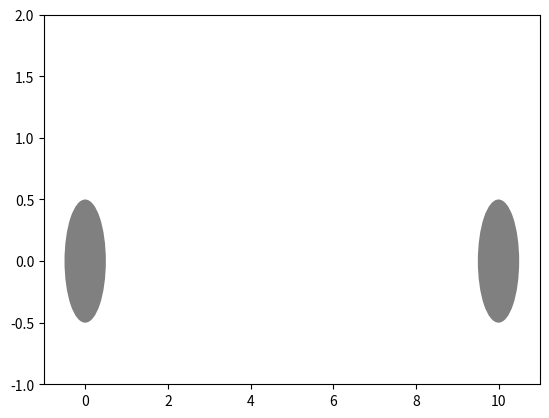

The script that saved this image: (Note: this script raises an exception after producing the figure.)
import matplotlib.pyplot as plt
import matplotlib.animation as animation
import numpy as np
from matplotlib.animation import FuncAnimation
import time

fig, ax = plt.subplots()


# kształty
ax.set(xlim=(-1, 11), ylim=(-1, 2))

circle_a = plt.Circle((0, 0), 0.5, fc="gray")
ax.add_artist(circle_a)
circle_b = plt.Circle((10, 0), 0.5, fc="gray")
ax.add_artist(circle_b)

line_a = plt.Line2D((0, 10), (0.5, 0.5), 1, "-", "brown")
ax.add_artist(line_a)
line_b = plt.Line2D((0, 10), (-0.5, -0.5), 1, "-", "brown")
ax.add_artist(line_b)

rectangle = plt.Rectangle((0, 2), 0.5, 0.75, fc="r")


#funkcje
def init():
    ax.add_artist(rectangle)
    rectangle.set_xy((0,2))
    return rectangle,



def animate_y(i):
    if i < 150: 
        rectangle.set_y(-i*0.01+2)
    if i >=150:
        print(i)
        i=i%150
        print(i)
        rectangle.set_x(i*0.06)
    return rectangle,

#animacja
anim1=animation.FuncAnimation(fig, animate_y, 
            init_func=init, frames=300, interval=10,
            blit=True,repeat=True)
plt.show()